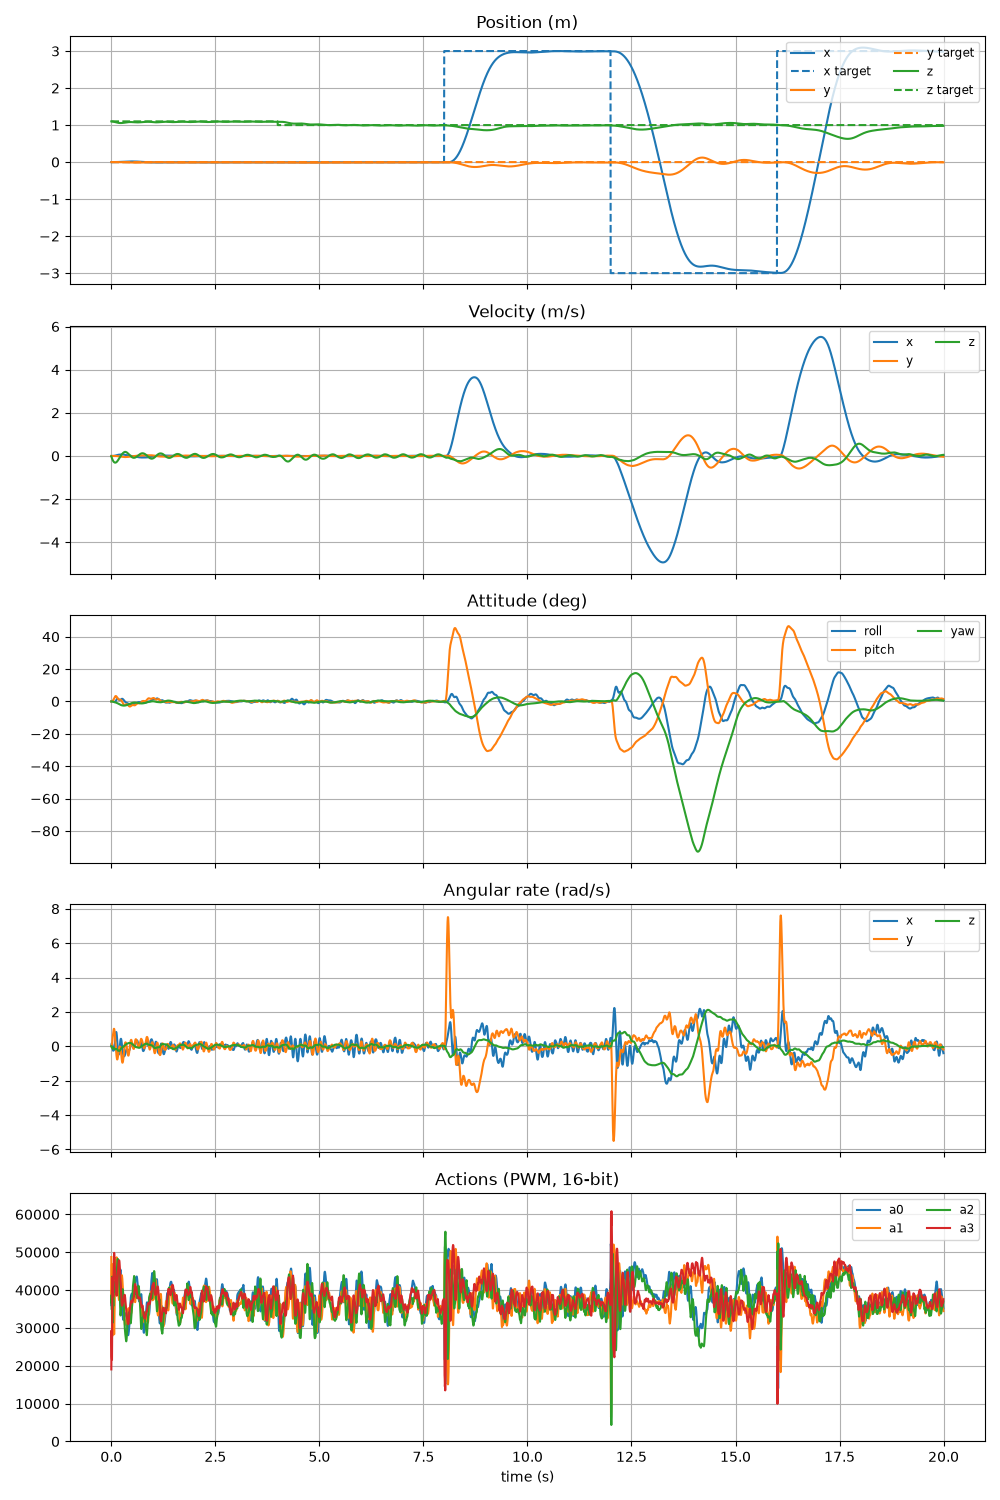

Source data for this figure (header and first rows):
time, x, y, z, vx, vy, vz, gyro_x, gyro_y, gyro_z, yaw, roll, pitch, pwm_m1, pwm_m2, pwm_m3, pwm_m4
0, 1.44822e-11, -9.72493e-10, 1.1, 1.53491e-08, -8.94555e-07, -0.02092, 0.07253, 0.001201, 0.00549, 0.0006798, 0.008802, 0.0001684, 37079, 48732, 37154, 19043
0.02, 9.16747e-08, -8.63504e-07, 1.098, 2.48261e-05, -0.000135, -0.1339, 0.1115, 0.1908, -0.0805, -0.02782, 0.1753, 0.06748, 37189, 38928, 43540, 28266
0.04, 4.28732e-06, -6.94199e-06, 1.095, 0.0005844, -0.0004521, -0.2178, -0.2324, 0.6756, -0.0982, -0.1643, 0.08119, 0.5825, 34810, 32996, 37513, 38678
0.06, 3.69313e-05, -1.56445e-05, 1.09, 0.003155, -0.0003002, -0.275, -0.233, 1.008, -0.0955, -0.2685, -0.2042, 1.574, 42659, 32338, 41832, 47158
0.08, 0.0001561, -1.38286e-05, 1.084, 0.009446, 0.0005831, -0.3045, 0.0479, 0.8284, -0.1536, -0.4163, -0.3723, 2.684, 45126, 35548, 40898, 47032
0.1, 0.0004424, 6.8845e-06, 1.078, 0.01969, 0.001276, -0.3087, 0.6243, 0.2136, -0.1628, -0.6078, 0.01022, 3.295, 47906, 43602, 40639, 43686
0.12, 0.000959, 2.03959e-05, 1.072, 0.032, -0.0005031, -0.2903, 0.8268, -0.4271, -0.1589, -0.7909, 0.8875, 3.16, 47272, 48306, 42235, 38939
0.14, 0.001717, -3.90908e-05, 1.066, 0.04342, -0.005991, -0.2534, 0.3918, -0.7676, -0.1861, -1.004, 1.63, 2.43, 43741, 46887, 46829, 40123
0.16, 0.002677, -0.0002345, 1.062, 0.05197, -0.01359, -0.2015, -0.2598, -0.5813, -0.2305, -1.266, 1.669, 1.627, 41428, 41008, 48169, 45159
0.18, 0.00378, -0.0005764, 1.058, 0.05795, -0.02023, -0.1412, -0.4764, -0.2122, -0.264, -1.564, 1.19, 1.188, 41855, 37664, 45178, 47655
0.2, 0.004989, -0.001029, 1.056, 0.06288, -0.02467, -0.07936, -0.1435, -0.01709, -0.2625, -1.872, 0.7784, 1.096, 43720, 38788, 39515, 46855
0.22, 0.006295, -0.001559, 1.055, 0.06765, -0.02849, -0.01696, 0.3664, -0.1125, -0.1953, -2.141, 0.9394, 1.055, 45432, 43270, 33276, 42440
0.24, 0.00769, -0.00218, 1.055, 0.07156, -0.03386, 0.041, 0.3807, -0.512, -0.1094, -2.318, 1.415, 0.7216, 42052, 43572, 35837, 38342
0.26, 0.009139, -0.002924, 1.057, 0.07275, -0.04064, 0.09081, -0.006746, -0.9173, -0.07343, -2.443, 1.644, -0.1221, 36226, 43471, 39740, 35883
0.28, 0.01057, -0.003803, 1.059, 0.06975, -0.04696, 0.1331, -0.4208, -0.8778, -0.04172, -2.538, 1.371, -1.19, 32562, 39671, 39458, 36794
0.3, 0.0119, -0.004788, 1.062, 0.06312, -0.05101, 0.1653, -0.5826, -0.4495, 0.002312, -2.577, 0.7687, -1.972, 32365, 35957, 35860, 37910
0.32, 0.01309, -0.005825, 1.066, 0.05505, -0.05231, 0.1848, -0.552, 0.05293, 0.05004, -2.548, 0.1075, -2.18, 33905, 31544, 30562, 38752
0.34, 0.01411, -0.006865, 1.069, 0.0478, -0.05138, 0.1876, -0.3938, 0.2326, 0.08995, -2.468, -0.4445, -1.978, 33580, 30919, 27988, 37089
0.36, 0.01501, -0.007871, 1.073, 0.04193, -0.04912, 0.1751, -0.201, 0.1184, 0.1274, -2.345, -0.7764, -1.753, 33294, 31438, 26464, 34456
0.38, 0.01579, -0.008826, 1.076, 0.03685, -0.04629, 0.1504, -0.1885, -0.1866, 0.1538, -2.182, -0.9812, -1.775, 30648, 32802, 29350, 32387
0.4, 0.01648, -0.009719, 1.079, 0.03143, -0.04295, 0.117, -0.25, -0.4998, 0.1744, -1.987, -1.245, -2.184, 28168, 34471, 32684, 31121
0.42, 0.01704, -0.01054, 1.081, 0.02477, -0.03892, 0.07744, -0.2475, -0.4781, 0.1929, -1.761, -1.539, -2.781, 29056, 35019, 33973, 31859
0.44, 0.01746, -0.01127, 1.082, 0.01674, -0.0341, 0.03737, -0.1909, -0.1107, 0.1953, -1.527, -1.818, -3.127, 32153, 33162, 33265, 34702
0.46, 0.01771, -0.0119, 1.082, 0.008237, -0.0286, 0.00033, 0.01473, 0.2763, 0.1909, -1.309, -1.937, -3.012, 36595, 33467, 31390, 36097
0.48, 0.01779, -0.01241, 1.082, 0.0003455, -0.02303, -0.03324, 0.1294, 0.3716, 0.1785, -1.108, -1.845, -2.608, 38764, 33946, 32874, 37100
0.5, 0.01773, -0.01282, 1.081, -0.006705, -0.01768, -0.06015, 0.1504, 0.1691, 0.1364, -0.9367, -1.679, -2.267, 39035, 36335, 36116, 36802
0.52, 0.01752, -0.01312, 1.08, -0.01355, -0.01257, -0.07815, 0.06889, -0.08158, 0.09461, -0.8058, -1.558, -2.231, 37850, 38362, 41116, 37348
0.54, 0.01718, -0.01332, 1.078, -0.0211, -0.007387, -0.08486, 0.007807, -0.1544, 0.05321, -0.7168, -1.522, -2.382, 38217, 39405, 43010, 38110
0.56, 0.01667, -0.01342, 1.076, -0.02955, -0.001952, -0.08097, -0.004759, 0.0988, 0.008787, -0.68, -1.53, -2.444, 40057, 37962, 42560, 40451
0.58, 0.016, -0.0134, 1.075, -0.03793, 0.003657, -0.06889, 0.142, 0.3852, -0.03289, -0.7032, -1.466, -2.143, 42916, 37629, 39384, 41276
0.6, 0.01516, -0.01327, 1.074, -0.0451, 0.008882, -0.04831, 0.2916, 0.3917, -0.05047, -0.7631, -1.216, -1.683, 43247, 38765, 39201, 40555
0.62, 0.0142, -0.01305, 1.073, -0.05082, 0.013, -0.02035, 0.3399, 0.2584, -0.06357, -0.836, -0.8406, -1.299, 43002, 39282, 38373, 39112
0.64, 0.01314, -0.01276, 1.073, -0.05552, 0.0157, 0.01135, 0.205, 0.02849, -0.07166, -0.9162, -0.506, -1.129, 40228, 39867, 40366, 37880
0.66, 0.01198, -0.01243, 1.073, -0.06002, 0.0175, 0.04272, -0.007387, -0.05154, -0.08297, -1.004, -0.4029, -1.165, 37472, 38495, 40851, 38061
0.68, 0.01073, -0.01206, 1.075, -0.06463, 0.01925, 0.0731, -0.03395, 0.0997, -0.08466, -1.102, -0.4434, -1.155, 37176, 37656, 37844, 37928
0.7, 0.009399, -0.01166, 1.076, -0.06867, 0.02104, 0.09713, 0.0876, 0.3204, -0.05652, -1.187, -0.4237, -0.9181, 37907, 36534, 33951, 37433
0.72, 0.007997, -0.01122, 1.078, -0.07127, 0.02237, 0.1149, 0.2225, 0.4334, -0.0119, -1.229, -0.2252, -0.4605, 38874, 35902, 29706, 35789
0.74, 0.006561, -0.01077, 1.081, -0.07208, 0.02284, 0.1239, 0.0003753, 0.3344, 0.02702, -1.22, -0.06942, -0.01125, 35288, 33249, 31980, 35817
0.76, 0.005122, -0.01031, 1.083, -0.07158, 0.02328, 0.1233, -0.2584, 0.1359, 0.04915, -1.176, -0.2464, 0.264, 31181, 31788, 32886, 35146
0.78, 0.003701, -0.009831, 1.086, -0.0706, 0.02456, 0.1141, -0.2472, -0.09317, 0.0848, -1.101, -0.5533, 0.2717, 28745, 33993, 34201, 33022
0.8, 0.002296, -0.00932, 1.088, -0.06991, 0.02664, 0.09681, -0.1067, -0.06576, 0.1226, -0.9797, -0.7619, 0.152, 29688, 33777, 32808, 32550
0.82, 0.0009028, -0.008763, 1.09, -0.06942, 0.02899, 0.07223, 0.07602, 0.1624, 0.1422, -0.8273, -0.7752, 0.1973, 32020, 33823, 31256, 32748
0.84, -0.0004768, -0.008162, 1.091, -0.06839, 0.03104, 0.04331, 0.2044, 0.4433, 0.1463, -0.6642, -0.6141, 0.5482, 34921, 31979, 29191, 34253
0.86, -0.001823, -0.007526, 1.091, -0.06601, 0.03237, 0.009708, 0.259, 0.5427, 0.1352, -0.5069, -0.3255, 1.141, 36774, 32112, 28821, 34710
0.88, -0.003106, -0.006873, 1.091, -0.06199, 0.03289, -0.02598, 0.1064, 0.3827, 0.1109, -0.3671, -0.09933, 1.698, 35707, 31386, 32256, 36414
0.9, -0.004294, -0.006213, 1.09, -0.05677, 0.03306, -0.06103, -0.009812, 0.03911, 0.08754, -0.2555, -0.06158, 1.946, 33577, 34134, 36911, 36613
0.92, -0.005374, -0.00555, 1.089, -0.05126, 0.03318, -0.0924, 0.114, -0.1816, 0.07811, -0.1619, -0.01285, 1.838, 34979, 37639, 38498, 36303
0.94, -0.006346, -0.004888, 1.087, -0.04596, 0.0329, -0.1137, 0.2823, -0.1014, 0.07665, -0.07287, 0.2171, 1.65, 38280, 39011, 38901, 37700
0.96, -0.007213, -0.004241, 1.084, -0.04071, 0.03157, -0.125, 0.3981, 0.07582, 0.0672, 0.008894, 0.6261, 1.641, 42102, 39661, 37818, 38767
0.98, -0.007969, -0.003637, 1.082, -0.03479, 0.02862, -0.1242, 0.3518, 0.2298, 0.04671, 0.07931, 1.079, 1.83, 44311, 37984, 37833, 40684
1, -0.008596, -0.003107, 1.079, -0.02771, 0.02412, -0.1137, 0.1622, 0.1551, -0.0003889, 0.1142, 1.384, 2.076, 43723, 37448, 40210, 41462
1.02, -0.00907, -0.002678, 1.077, -0.01972, 0.01875, -0.09389, -0.0823, -0.1492, -0.05842, 0.08112, 1.421, 2.093, 40634, 37608, 44202, 41907
1.04, -0.009386, -0.002358, 1.076, -0.01207, 0.01339, -0.06516, -0.02148, -0.3941, -0.1036, -0.02279, 1.32, 1.757, 39125, 41218, 44172, 39649
1.06, -0.009562, -0.002144, 1.075, -0.005883, 0.007907, -0.03025, 0.2247, -0.3147, -0.1056, -0.1571, 1.442, 1.328, 41599, 42793, 39981, 38738
1.08, -0.00963, -0.002049, 1.074, -0.001028, 0.001412, 0.007764, 0.2314, -0.05733, -0.0797, -0.2698, 1.73, 1.106, 42472, 40802, 37028, 38895
1.1, -0.009605, -0.002094, 1.075, 0.00351, -0.005994, 0.0428, 0.005266, 0.1983, -0.05608, -0.343, 1.884, 1.213, 42562, 35647, 34381, 40672
1.12, -0.009484, -0.002289, 1.076, 0.008713, -0.01324, 0.07311, -0.3126, 0.1121, -0.05657, -0.3979, 1.696, 1.427, 38450, 33308, 36691, 40812
1.14, -0.009254, -0.002614, 1.078, 0.01418, -0.019, 0.09698, -0.4176, -0.2069, -0.05869, -0.4674, 1.256, 1.38, 34539, 34584, 37089, 38598
1.16, -0.008923, -0.003036, 1.08, 0.01861, -0.02282, 0.1128, -0.3636, -0.4723, -0.02992, -0.5274, 0.7917, 0.9743, 31462, 36098, 37475, 36300
1.18, -0.008523, -0.003517, 1.082, 0.02103, -0.02509, 0.1182, -0.0443, -0.4849, 0.02589, -0.5374, 0.5428, 0.4006, 32686, 38599, 33367, 32646
... 940 more rows
